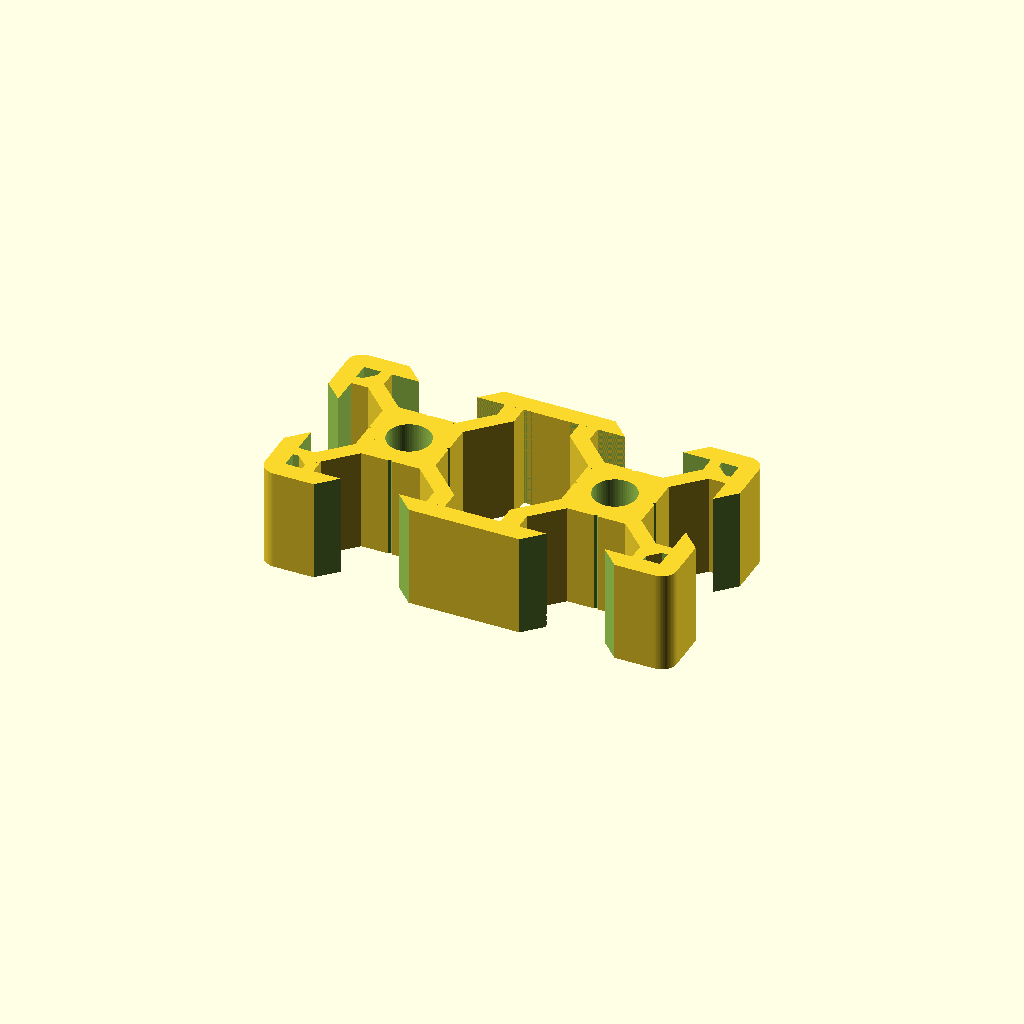
Cell 1: the model at its default parameters.
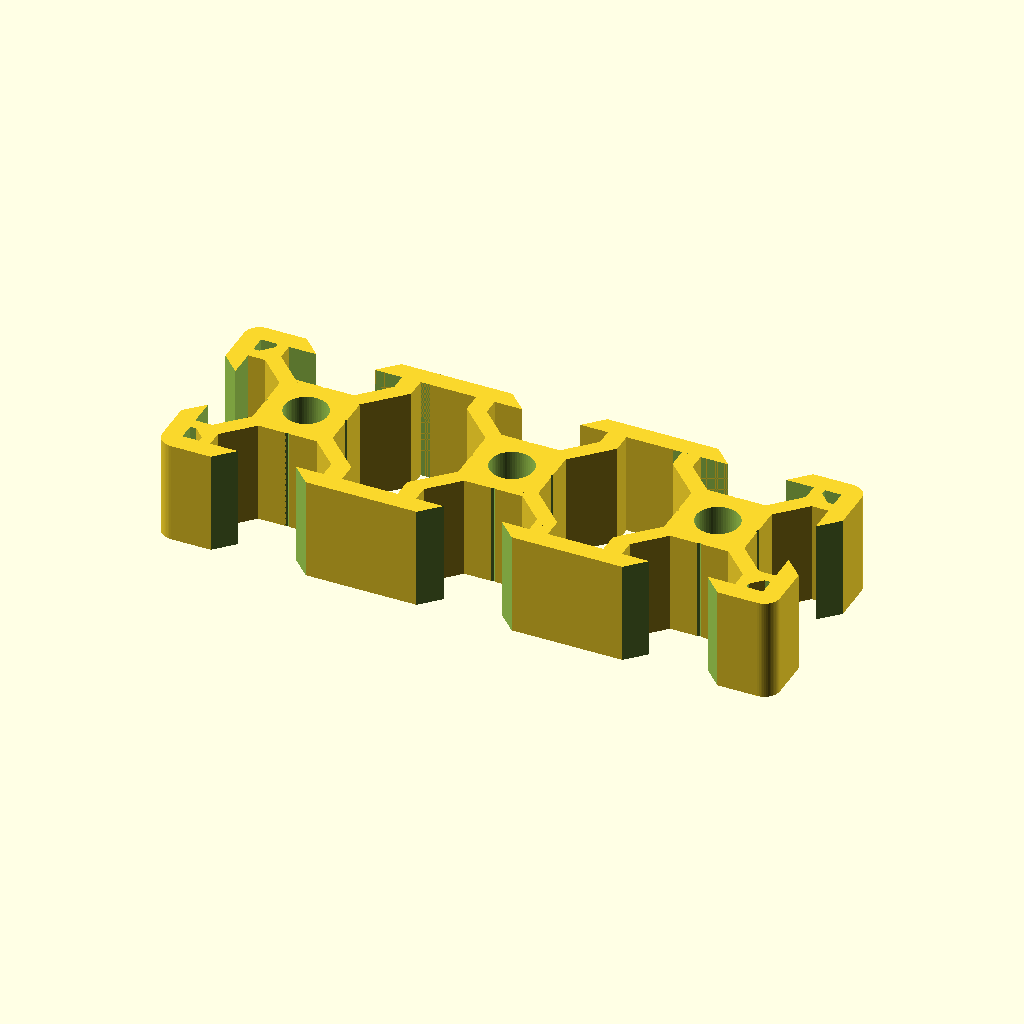
Cell 2: the same model with shape = "20x60".
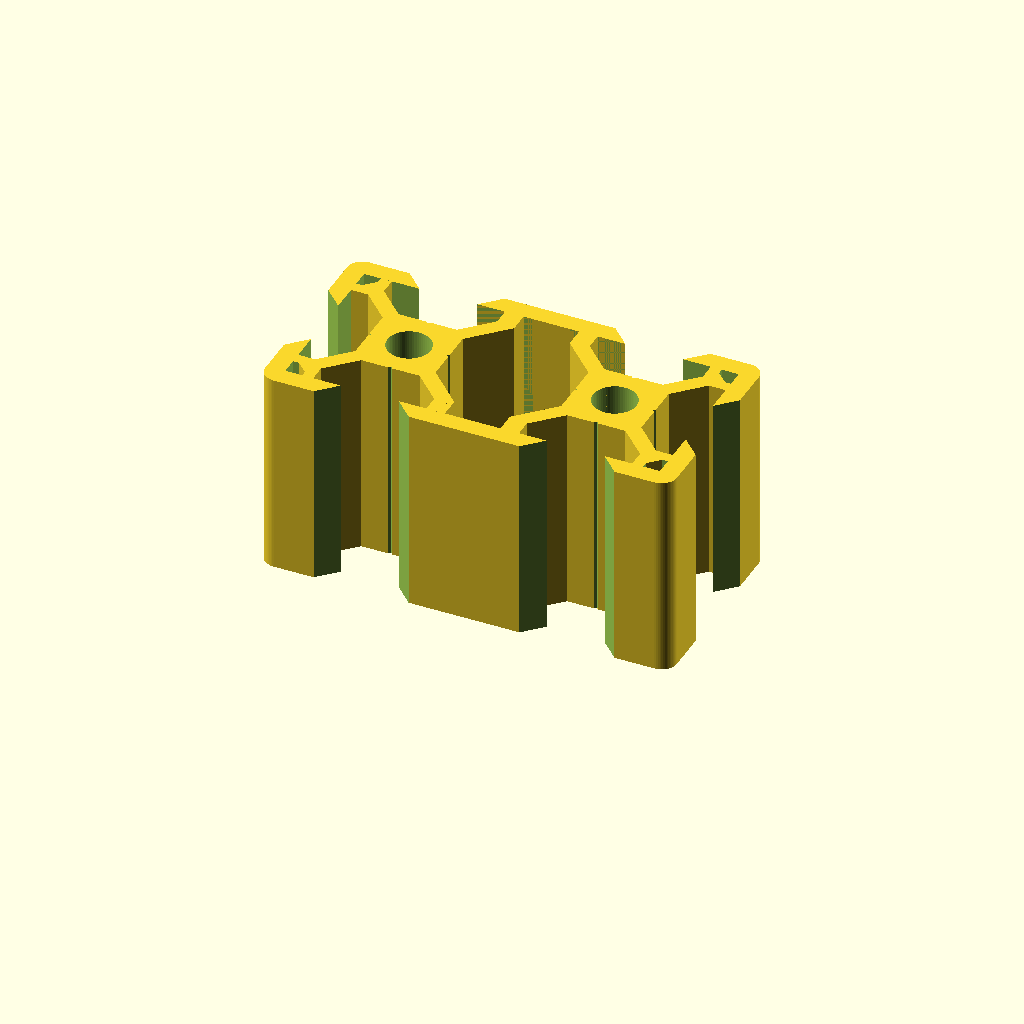
Cell 3: the same model with lenght = 20.
All cells are drawn from one camera (rotation 55°, 0°, 25°, orthographic, colour scheme Cornfield), so only the parameter changes between them.
The OpenSCAD source (scad/V-slot_customizer.scad):
shape="20x40";//[20x20,20x40,20x60,20x80,40x40,C-Beam]
lenght=10;

//////////////
$fn=60;
module center() {
    difference() {
        
        intersection() {
            translate([0,0,0.5]) cube([7.79,7.79,1],center=true);
            cylinder(d=13.5,h=3,center=true,$fn=4);
        }
            
        
        cylinder(d=4.2,h=3,center=true);
        for(i=[0:90:270]) rotate([0,0,i]) translate([7.2425,0,0]) rotate([0,0,45]) cube(5,center=true);
    }
}




module corner() {
    difference() {
        translate([5.5,5.5,0]) cube([3,3,1]);
        translate([5.5+1.07,5.5+1.07,-0.5]) cube([3,3,2]);
    }
    translate([3,3,0])rotate([0,0,45]) translate([0,-0.75,0]) cube([5.8,1.5,1]);
    difference() {
        hull() {for(i=[0,1],j=[0,1]) translate([i*8.5,j*8.5,0]) cylinder(d=3,h=1);}
        for(i=[0,90]) rotate([0,0,i]) translate([12.45,0,0]) rotate([0,0,45]) cube(10,center=true);
        cube(16.4,center=true);
    }
}

module raccord() {
    translate([-10,0,0]) {
        difference() {
            translate([0,8.2,0]) cube([20,1.8,1]);
            for(i=[0,20]) translate([i,12.45,0]) rotate([0,0,45]) cube(10,center=true);
        }
        translate([10,0,0]) for(i=[-1,1]) scale([i,1,1]) translate([5.39868/2,10-1.8-1.96,0]) cube([1.8,2,1]);
         for(i=[0,1]) translate([i*20,0,0]) rotate([0,0,i*90]) translate([3,3,0])rotate([0,0,45]) translate([0,-0.75,0]) cube([5.33205,1.5,1]);
    }
}

module inner_corner() {
    difference() {
        union() {
            translate([10,0,0]) raccord();
            translate([0,10,0]) rotate([0,0,-90]) raccord();
        }
        translate([0,0,-0.5]) cube([11,8.2,3]);
        translate([0,0,-0.5]) cube([8.2,11,3]);
    }
    translate([3,3,0])rotate([0,0,45]) translate([0,-0.75,0]) cube([9,1.5,1]);  
}


module V_slot(shape,lenght) {
scale([1,1,lenght]) {
    if (shape=="20x20") {
            center();
            for(i=[0:90:270]) rotate([0,0,i]) corner();
        }
        
    else if (shape=="20x40") {
            for(i=[-1,1]) translate([i*10,0,0]) center();
            for(i=[-1,1]) scale([1,i,1]) raccord();
            for(j=[-1,1]) scale([j,1,1]) translate([10,0,0]) for(i=[0,-90]) rotate([0,0,i]) corner();
        }
        
    else if (shape=="20x60") {
            for(i=[-1,0,1]) translate([i*20,0,0]) center();
            for(i=[-1,1]) scale([1,i,1]) for(i=[-1,1]) translate([i*10,0,0]) raccord();
            for(j=[-1,1]) scale([j,1,1]) translate([20,0,0]) for(i=[0,-90]) rotate([0,0,i]) corner();
        }
        
    else if (shape=="20x80") {
            for(i=[-3,-1,1,3]) translate([i*10,0,0]) center();
            for(i=[-1,1]) scale([1,i,1]) for(i=[-1,0,1]) translate([i*20,0,0]) raccord();
            for(j=[-1,1]) scale([j,1,1]) translate([30,0,0]) for(i=[0,-90]) rotate([0,0,i]) corner();
        }
        
    else if (shape=="40x40") {
            for(i=[0:90:270]) rotate([0,0,i]) {
                translate([10,10,0]) center();
                translate([0,10,0]) raccord();
                translate([10,10,0]) corner();
            }
        }
        
    else {

        for(i=[-3,-1,1,3]) translate([i*10,-10,0]) center();
        for(i=[-3,,3]) translate([i*10,10,0]) center();
            
        scale([1,-1,1]) for(i=[-1,0,1]) translate([i*20,10,0]) raccord();
        for(i=[-90,90]) rotate([0,0,i]) translate([0,30,0]) raccord();
        translate([0,-10,0]) raccord();
            
        for(j=[-1,1]) scale([j,1,1]) translate([30,-10,0]) rotate([0,0,-90]) corner();
        for(j=[-1,1]) scale([j,1,1]) translate([30,10,0]) for(i=[0,90]) rotate([0,0,i]) corner();
        
        for(j=[-1,1]) scale([j,1,1]) translate([-30,-10,0]) inner_corner();
    
    }
}

}

V_slot(shape,lenght);
Parameter table extracted from the source (name, type, default, range or options):
shape: string, default "20x40", options "20x20", "20x40", "20x60", "20x80", "40x40", "C-Beam"
lenght: number, default 10
